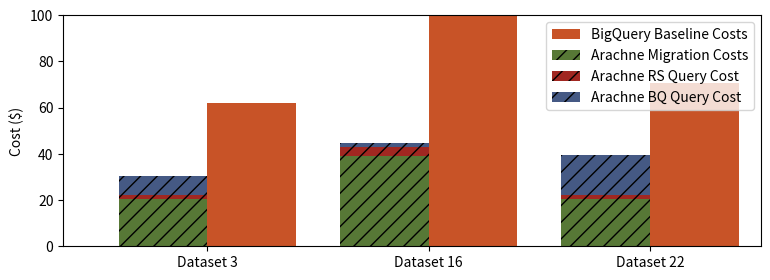

The matplotlib source for this figure: (Note: this script raises an exception after producing the figure.)
import matplotlib.pyplot as plt
import pandas as pd
import numpy as np
import json
import sys

'''
im in a rush make this better later
breakdown for CS1, SF1000, catalog_sales, noduck; updated 11/14, using iq2 and
all associated costs (api, storage, loading, movement)

catalog_sales  33.126112    15500.646965     61.903661  ...    46.487636      98.999708      30042.885879
store_returns  49.710356     31796.27164    100.961471  ...    50.763043     154.224457      52187.768027
warehouse      52.848011    34528.351078    120.327997  ...    56.080038     177.491868      57357.878286
web_sales      41.910929    18600.413653     70.704103  ...    40.723484     115.652055      37460.174216



'''
arachne_color  = "#ecae17"
bq_color = "#455984"
duck_color = "#a12721"
duck_c_color = "#577836"
duck_no_cut_color = "#c85327"
baseline = "#a2c0c7"

presentation_color = "#DFE5D2"
# plt.rcParams['axes.facecolor'] = presentation_color
# plt.rcParams['savefig.facecolor'] = presentation_color

cs = [duck_c_color, duck_color, bq_color]

arachne_data = pd.DataFrame({
    "Dataset 3":  [20.62, 1.68, 8.24], # catalog_sales
    "Dataset 16": [39.13, 3.89, 1.89], # store_returns
  # "Dataset 19": [42.18, 5.19, 0.40], # warehouse
    "Dataset 22": [20.62, 1.68, 17.03] # web_sales
    }, index=["Arachne Migration Costs", "Arachne RS Query Cost", "Arachne BQ Query Cost"]
)

baseline_data = pd.DataFrame({
    # "catalog_sales": [0.0, 34.12, 7.42],
    # "store_returns": [0.0, 71.96, 2.20],
    # "warehouse":     [0.0, 92.29, 0.33]
    "Dataset 3":  [61.90], # catalog_sales
    "Dataset 16": [100.96], # store_returns
  # "Dataset 19": [120.33], # warehouse
    "Dataset 22": [70.70]  # web_sales
    }, index=["BigQuery Baseline Costs"]
)

arachne_data = arachne_data.T
baseline_data = baseline_data.T

# font = {'size' : 15}
# plt.rc('font', **font)

fig = plt.figure(figsize=(9,3))
# fig = plt.figure()
ax = fig.subplots()
baseline_data.plot(kind="bar", stacked=True, width=0.4, 
                  ax=ax, position=0, rot=0, color=[duck_no_cut_color])
arachne_data.plot(kind="bar", stacked=True, width=0.4, 
                   ax=ax, position=1, hatch='//', rot=0, color=cs)

ax.set_xlim(right=len(baseline_data)-0.5)
ax.set_ylim(top=100)
# ax.set_aspect(0.025)
# ax.set_aspect(0.015)
# plt.legend(loc='center left', bbox_to_anchor=(1, 0.72))
plt.legend()

plt.ylabel("Cost ($)")

# plt.show()
outfile = f"graphs/sf1000_rs1_breakdown.pdf"
# figure = plt.gcf()
# figure.set_size_inches(8, 6)
plt.savefig(outfile, edgecolor='#d5d4c2', bbox_inches='tight')
